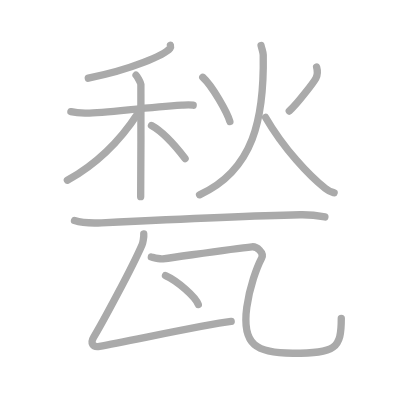
t = 0.00 s
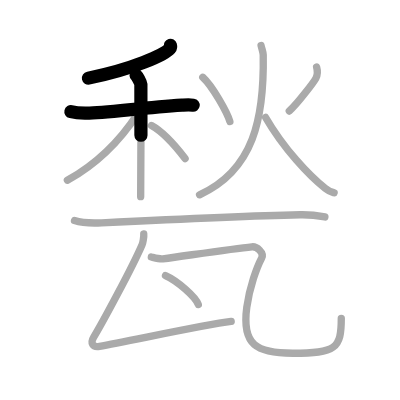
t = 2.50 s
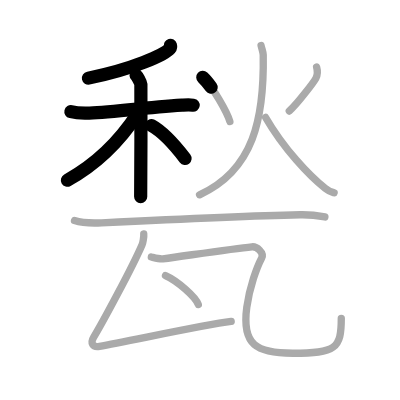
t = 5.25 s
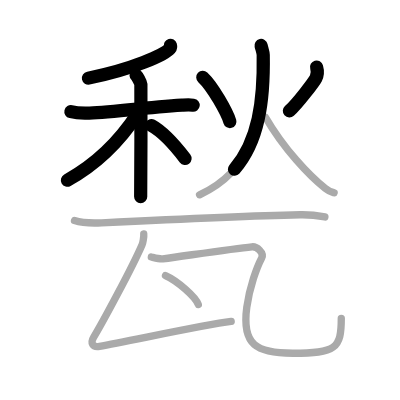
t = 7.75 s
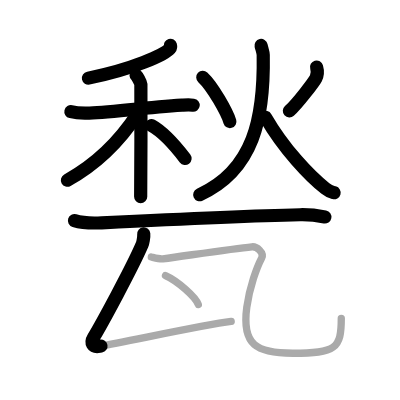
t = 10.50 s
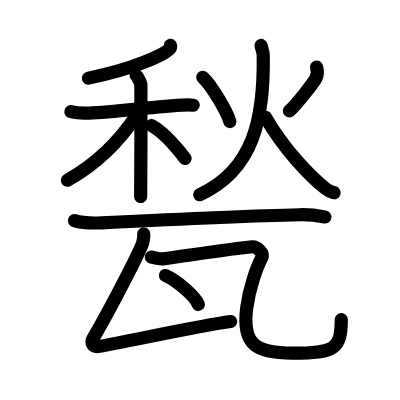
t = 13.00 s

The animated SVG that drew these frames (rendered in a browser with its animation timeline set to each time). Animation: 13 SMIL elements (animate=13); one cycle of 13.00 s.

<?xml version="1.0" standalone="no"?>
<!DOCTYPE svg PUBLIC "-//W3C//DTD SVG 1.1//EN"   "http://www.w3.org/Graphics/SVG/1.1/DTD/svg11.dtd">
<svg width="400px" height="400px"  version="1.1" xmlns="http://www.w3.org/2000/svg">
  <defs>
    <marker id="Triangle" viewBox="0 0 10 10" refX="0" refY="5" markerUnits="strokeWidth" markerWidth="3" style="stroke-opacity:0%;fill:#aaaaaa;" markerHeight="2" orient="auto">
      <path d="M 0 0 L 10 5 L 0 10 z" />
    </marker>
    
    <marker id="Arrow" viewBox="0 0 10 10" refX="5" refY="5" markerUnits="strokeWidth" markerWidth="1.8" style="stroke-opacity:0%;fill:#770000;" markerHeight="2" orient="auto">
      <path d="M 0 4 L 6 4 L 4 1 L 10 5 L 4 9 L 6 6 L 0 6 z" />
        <circle cx="5" cy="5" r="5" />
      </marker>
    
    <marker id="TriangleRed" viewBox="0 0 10 10" refX="0" refY="5" markerUnits="strokeWidth" markerWidth="3" style="stroke-opacity:0%;fill:#CC0000;" markerHeight="2" orient="auto">
      <path d="M 0 0 L 10 5 L 0 10 z" />
    </marker>
    
    <marker id="ArrowRed" viewBox="0 0 10 10" refX="5" refY="5" markerUnits="strokeWidth" markerWidth="1.8" style="stroke-opacity:0%;fill:#CC0000;" markerHeight="2" orient="auto">
      <path d="M 0 4 L 6 4 L 4 1 L 10 5 L 4 9 L 6 6 L 0 6 z" />
        <circle cx="5" cy="5" r="5" />
      </marker>
    
  </defs>
  
  <path style="fill:#ffffff; fill-opacity:100%; fill-rule:evenodd; stroke-width:0;" d="M 0 0 L 400px 0 L 400px 400px L 0 400px L 0 0" />

  <g transform="scale(3.6697247706422 3.6697247706422)">
<path style="fill:none; fill-opacity:0%; fill-rule:evenodd; stroke:#aaaaaa; stroke-opacity:100%; stroke-width: 1.5pt; stroke-linejoin:round; stroke-linecap:round;" d="M46.44 12.34c0.06 0.21 0.13 0.54-0.12 0.85c-1.53 1.79-10.28 5.71-22.26 8.11"></path>
<path style="fill:none; fill-opacity:0%; fill-rule:evenodd; stroke:#aaaaaa; stroke-opacity:100%; stroke-width: 1.5pt; stroke-linejoin:round; stroke-linecap:round;" d="M19.32 30.42c0.61 0.14 2.25 0.37 3.87 0.42c4.49 0.14 15.18-1.46 26.39-2.17c1.63-0.1 2.04-0.14 3.06 0"></path>
<path style="fill:none; fill-opacity:0%; fill-rule:evenodd; stroke:#aaaaaa; stroke-opacity:100%; stroke-width: 1.5pt; stroke-linejoin:round; stroke-linecap:round;" d="M37.08 20.49c0.29 0.25 1.26 1.98 1.31 2.48c0.06 0.5 0 27.5-0.06 30.62"></path>
<path style="fill:none; fill-opacity:0%; fill-rule:evenodd; stroke:#aaaaaa; stroke-opacity:100%; stroke-width: 1.5pt; stroke-linejoin:round; stroke-linecap:round;" d="M37.56 30.9c-3.89 5.97-10.39 13.33-19.2 18.21"></path>
<path style="fill:none; fill-opacity:0%; fill-rule:evenodd; stroke:#aaaaaa; stroke-opacity:100%; stroke-width: 1.5pt; stroke-linejoin:round; stroke-linecap:round;" d="M41.28 34.2c3.84 2.1 7.09 6.29 9.16 8.99"></path>
<path style="fill:none; fill-opacity:0%; fill-rule:evenodd; stroke:#aaaaaa; stroke-opacity:100%; stroke-width: 1.5pt; stroke-linejoin:round; stroke-linecap:round;" d="M55.26 21.06c2.7 2.5 6.64 9.57 7.38 12.06"></path>
<path style="fill:none; fill-opacity:0%; fill-rule:evenodd; stroke:#aaaaaa; stroke-opacity:100%; stroke-width: 1.5pt; stroke-linejoin:round; stroke-linecap:round;" d="M86.27 18.26c0.26 0.92 0.26 2.21-0.2 3.09c-0.46 0.88-4.95 6.86-7.24 8.91"></path>
<path style="fill:none; fill-opacity:0%; fill-rule:evenodd; stroke:#aaaaaa; stroke-opacity:100%; stroke-width: 1.5pt; stroke-linejoin:round; stroke-linecap:round;" d="M71.14 12.39c0.2 0.9 0.58 1.89 0.59 2.56c0.29 17.22-2.57 31.39-17.35 38.13"></path>
<path style="fill:none; fill-opacity:0%; fill-rule:evenodd; stroke:#aaaaaa; stroke-opacity:100%; stroke-width: 1.5pt; stroke-linejoin:round; stroke-linecap:round;" d="M72.38 32.01c5 8.63 11.99 15.96 16.26 19.32c1.24 0.98 1.44 0.93 2.41 1.19"></path>
<path style="fill:none; fill-opacity:0%; fill-rule:evenodd; stroke:#aaaaaa; stroke-opacity:100%; stroke-width: 1.5pt; stroke-linejoin:round; stroke-linecap:round;" d="M20.3 60.11c1.93 0.61 5.47 0.7 7.39 0.61c14.81-0.72 42.05-1.93 54.09-2.2c3.21-0.07 5.14 0.29 6.75 0.6"></path>
<path style="fill:none; fill-opacity:0%; fill-rule:evenodd; stroke:#aaaaaa; stroke-opacity:100%; stroke-width: 1.5pt; stroke-linejoin:round; stroke-linecap:round;" d="M39.17 63.75c0.08 0.82-0.25 2.48-0.45 2.94C36 73 27.77 88.19 25.5 91.95c-0.88 1.46-0.33 2.76 1.63 2.42C34.75 93.06 55 88.61 63 87.59"></path>
<path style="fill:none; fill-opacity:0%; fill-rule:evenodd; stroke:#aaaaaa; stroke-opacity:100%; stroke-width: 1.5pt; stroke-linejoin:round; stroke-linecap:round;" d="M41.24 70.04c0.87 0.21 2.28 0.62 3.14 0.5C52 69.5 63.5 67.75 68.65 67.25c1.34-0.13 3.38 1.67 2.66 3.03C70 72.75 68 78.25 67.25 83.75c-1.42 10.4 2.75 12.5 12.5 12.5C91.5 96.25 93 95 93 86.75"></path>
<path style="fill:none; fill-opacity:0%; fill-rule:evenodd; stroke:#aaaaaa; stroke-opacity:100%; stroke-width: 1.5pt; stroke-linejoin:round; stroke-linecap:round;" d="M45.1 75.08c3.15 1.39 8.15 5.72 8.94 7.88"></path>

<path style="fill:none; fill-opacity:0%; fill-rule:evenodd; stroke:#000000; stroke-opacity:100%; stroke-width: 2.7pt; stroke-linejoin:round; stroke-linecap:round;" d="M46.44 12.34c0.06 0.21 0.13 0.54-0.12 0.85c-1.53 1.79-10.28 5.71-22.26 8.11" pathLength="100" stroke-dashoffset="100" stroke-dasharray="100 105"><animate id="dashAnim1" attributeName="stroke-dashoffset" from="100" to="0" dur="1s" calcMode="linear" fill="freeze"/></path>
<path style="fill:none; fill-opacity:0%; fill-rule:evenodd; stroke:#000000; stroke-opacity:100%; stroke-width: 2.7pt; stroke-linejoin:round; stroke-linecap:round;" d="M19.32 30.42c0.61 0.14 2.25 0.37 3.87 0.42c4.49 0.14 15.18-1.46 26.39-2.17c1.63-0.1 2.04-0.14 3.06 0" pathLength="100" stroke-dashoffset="100" stroke-dasharray="100 105"><animate id="dashAnim2" attributeName="stroke-dashoffset" from="100" to="0" dur="1s" calcMode="linear" begin="dashAnim1.end" fill="freeze"/></path>
<path style="fill:none; fill-opacity:0%; fill-rule:evenodd; stroke:#000000; stroke-opacity:100%; stroke-width: 2.7pt; stroke-linejoin:round; stroke-linecap:round;" d="M37.08 20.49c0.29 0.25 1.26 1.98 1.31 2.48c0.06 0.5 0 27.5-0.06 30.62" pathLength="100" stroke-dashoffset="100" stroke-dasharray="100 105"><animate id="dashAnim3" attributeName="stroke-dashoffset" from="100" to="0" dur="1s" calcMode="linear" begin="dashAnim2.end" fill="freeze"/></path>
<path style="fill:none; fill-opacity:0%; fill-rule:evenodd; stroke:#000000; stroke-opacity:100%; stroke-width: 2.7pt; stroke-linejoin:round; stroke-linecap:round;" d="M37.56 30.9c-3.89 5.97-10.39 13.33-19.2 18.21" pathLength="100" stroke-dashoffset="100" stroke-dasharray="100 105"><animate id="dashAnim4" attributeName="stroke-dashoffset" from="100" to="0" dur="1s" calcMode="linear" begin="dashAnim3.end" fill="freeze"/></path>
<path style="fill:none; fill-opacity:0%; fill-rule:evenodd; stroke:#000000; stroke-opacity:100%; stroke-width: 2.7pt; stroke-linejoin:round; stroke-linecap:round;" d="M41.28 34.2c3.84 2.1 7.09 6.29 9.16 8.99" pathLength="100" stroke-dashoffset="100" stroke-dasharray="100 105"><animate id="dashAnim5" attributeName="stroke-dashoffset" from="100" to="0" dur="1s" calcMode="linear" begin="dashAnim4.end" fill="freeze"/></path>
<path style="fill:none; fill-opacity:0%; fill-rule:evenodd; stroke:#000000; stroke-opacity:100%; stroke-width: 2.7pt; stroke-linejoin:round; stroke-linecap:round;" d="M55.26 21.06c2.7 2.5 6.64 9.57 7.38 12.06" pathLength="100" stroke-dashoffset="100" stroke-dasharray="100 105"><animate id="dashAnim6" attributeName="stroke-dashoffset" from="100" to="0" dur="1s" calcMode="linear" begin="dashAnim5.end" fill="freeze"/></path>
<path style="fill:none; fill-opacity:0%; fill-rule:evenodd; stroke:#000000; stroke-opacity:100%; stroke-width: 2.7pt; stroke-linejoin:round; stroke-linecap:round;" d="M86.27 18.26c0.26 0.92 0.26 2.21-0.2 3.09c-0.46 0.88-4.95 6.86-7.24 8.91" pathLength="100" stroke-dashoffset="100" stroke-dasharray="100 105"><animate id="dashAnim7" attributeName="stroke-dashoffset" from="100" to="0" dur="1s" calcMode="linear" begin="dashAnim6.end" fill="freeze"/></path>
<path style="fill:none; fill-opacity:0%; fill-rule:evenodd; stroke:#000000; stroke-opacity:100%; stroke-width: 2.7pt; stroke-linejoin:round; stroke-linecap:round;" d="M71.14 12.39c0.2 0.9 0.58 1.89 0.59 2.56c0.29 17.22-2.57 31.39-17.35 38.13" pathLength="100" stroke-dashoffset="100" stroke-dasharray="100 105"><animate id="dashAnim8" attributeName="stroke-dashoffset" from="100" to="0" dur="1s" calcMode="linear" begin="dashAnim7.end" fill="freeze"/></path>
<path style="fill:none; fill-opacity:0%; fill-rule:evenodd; stroke:#000000; stroke-opacity:100%; stroke-width: 2.7pt; stroke-linejoin:round; stroke-linecap:round;" d="M72.38 32.01c5 8.63 11.99 15.96 16.26 19.32c1.24 0.98 1.44 0.93 2.41 1.19" pathLength="100" stroke-dashoffset="100" stroke-dasharray="100 105"><animate id="dashAnim9" attributeName="stroke-dashoffset" from="100" to="0" dur="1s" calcMode="linear" begin="dashAnim8.end" fill="freeze"/></path>
<path style="fill:none; fill-opacity:0%; fill-rule:evenodd; stroke:#000000; stroke-opacity:100%; stroke-width: 2.7pt; stroke-linejoin:round; stroke-linecap:round;" d="M20.3 60.11c1.93 0.61 5.47 0.7 7.39 0.61c14.81-0.72 42.05-1.93 54.09-2.2c3.21-0.07 5.14 0.29 6.75 0.6" pathLength="100" stroke-dashoffset="100" stroke-dasharray="100 105"><animate id="dashAnim10" attributeName="stroke-dashoffset" from="100" to="0" dur="1s" calcMode="linear" begin="dashAnim9.end" fill="freeze"/></path>
<path style="fill:none; fill-opacity:0%; fill-rule:evenodd; stroke:#000000; stroke-opacity:100%; stroke-width: 2.7pt; stroke-linejoin:round; stroke-linecap:round;" d="M39.17 63.75c0.08 0.82-0.25 2.48-0.45 2.94C36 73 27.77 88.19 25.5 91.95c-0.88 1.46-0.33 2.76 1.63 2.42C34.75 93.06 55 88.61 63 87.59" pathLength="100" stroke-dashoffset="100" stroke-dasharray="100 105"><animate id="dashAnim11" attributeName="stroke-dashoffset" from="100" to="0" dur="1s" calcMode="linear" begin="dashAnim10.end" fill="freeze"/></path>
<path style="fill:none; fill-opacity:0%; fill-rule:evenodd; stroke:#000000; stroke-opacity:100%; stroke-width: 2.7pt; stroke-linejoin:round; stroke-linecap:round;" d="M41.24 70.04c0.87 0.21 2.28 0.62 3.14 0.5C52 69.5 63.5 67.75 68.65 67.25c1.34-0.13 3.38 1.67 2.66 3.03C70 72.75 68 78.25 67.25 83.75c-1.42 10.4 2.75 12.5 12.5 12.5C91.5 96.25 93 95 93 86.75" pathLength="100" stroke-dashoffset="100" stroke-dasharray="100 105"><animate id="dashAnim12" attributeName="stroke-dashoffset" from="100" to="0" dur="1s" calcMode="linear" begin="dashAnim11.end" fill="freeze"/></path>
<path style="fill:none; fill-opacity:0%; fill-rule:evenodd; stroke:#000000; stroke-opacity:100%; stroke-width: 2.7pt; stroke-linejoin:round; stroke-linecap:round;" d="M45.1 75.08c3.15 1.39 8.15 5.72 8.94 7.88" pathLength="100" stroke-dashoffset="100" stroke-dasharray="100 105"><animate id="dashAnim13" attributeName="stroke-dashoffset" from="100" to="0" dur="1s" calcMode="linear" begin="dashAnim12.end" fill="freeze"/></path>

</g>

</svg>  
          
